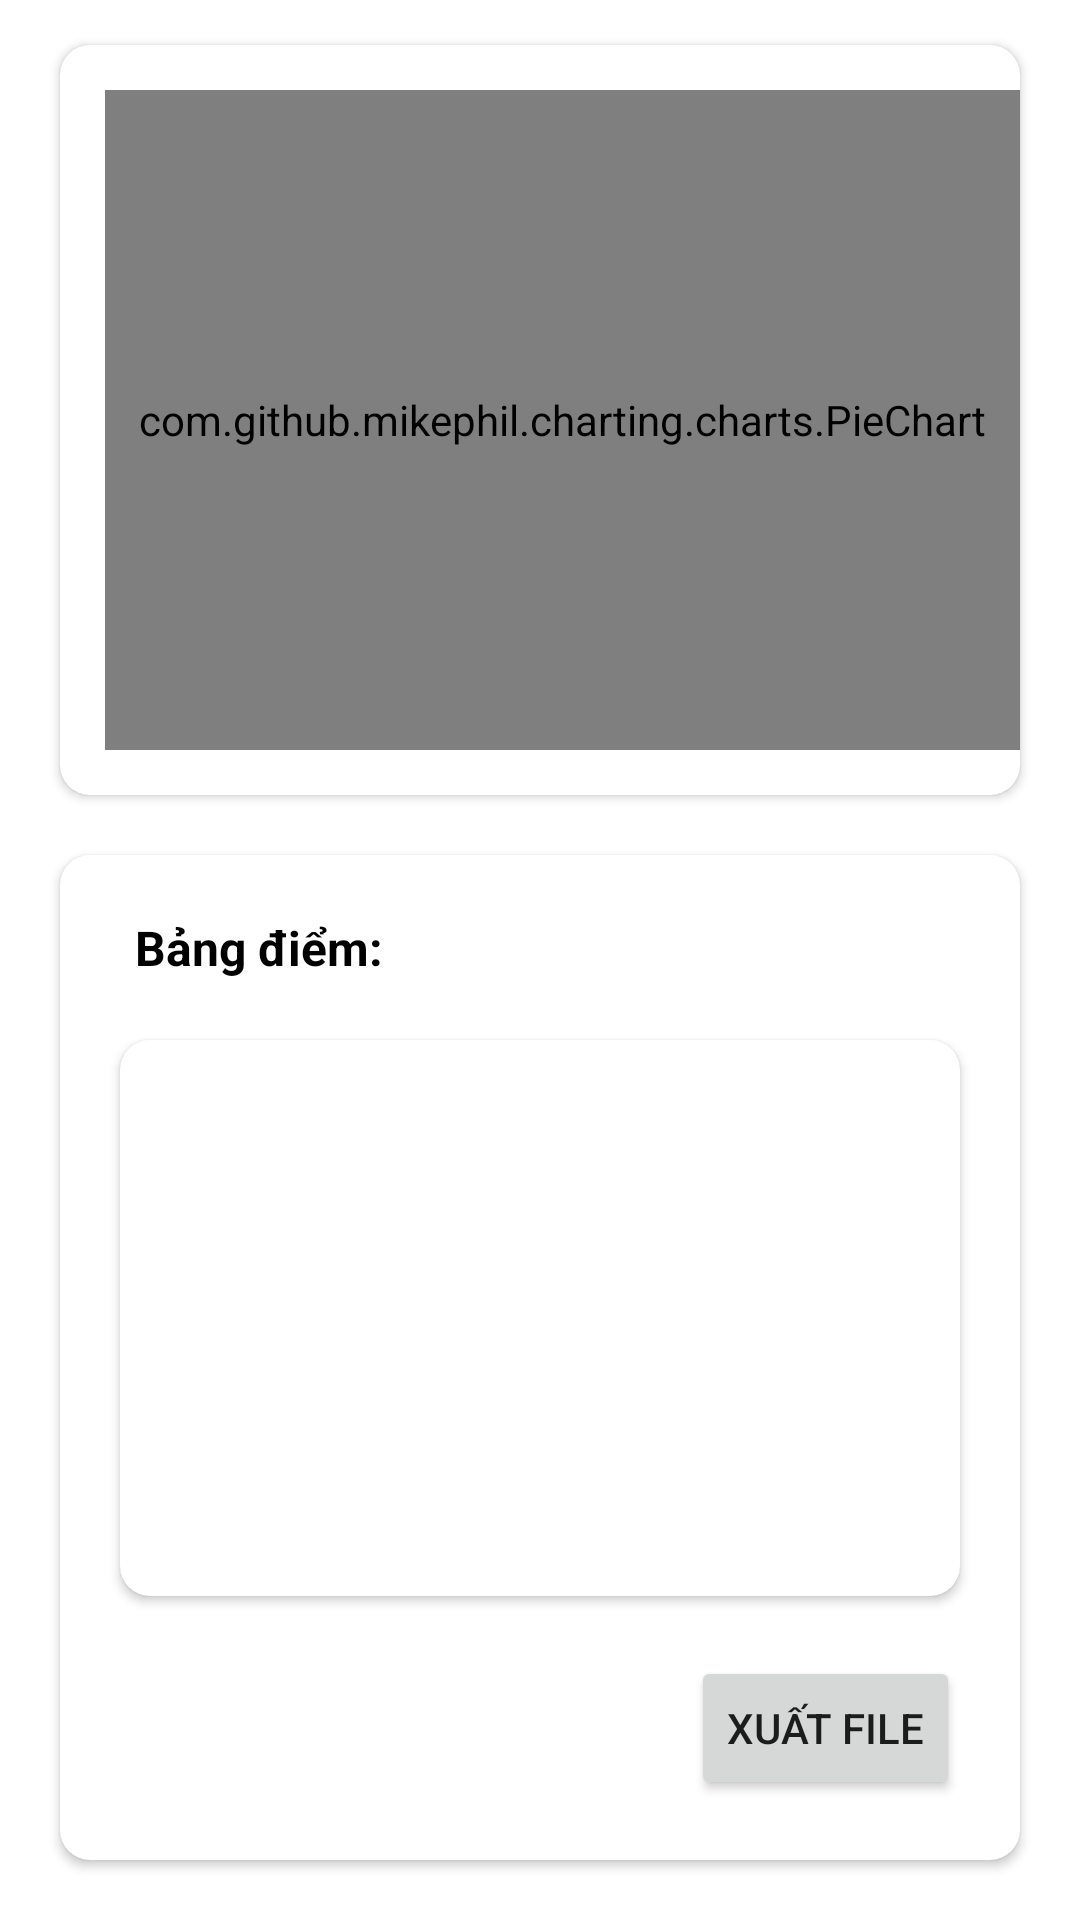

This screen was rendered from an Android layout file. Write that file and the resources it references.
<!-- AndroidManifest.xml: application theme Theme.AndroidProject -->
<!-- res/layout/activity_assignment_point_statistic.xml -->
<?xml version="1.0" encoding="utf-8"?>
<androidx.constraintlayout.widget.ConstraintLayout
    xmlns:android="http://schemas.android.com/apk/res/android"
    xmlns:tools="http://schemas.android.com/tools"
    xmlns:app="http://schemas.android.com/apk/res-auto"
    android:layout_width="match_parent"
    android:layout_height="match_parent"
    tools:context=".AssignmentPointStatistic">

    <androidx.cardview.widget.CardView
        android:id="@+id/cardViewGraph"
        android:layout_width="match_parent"
        android:layout_height="250dp"
        android:layout_marginLeft="20dp"
        android:layout_marginRight="20dp"
        android:layout_marginTop="15dp"
        android:elevation="10dp"
        app:cardCornerRadius="10dp"
        app:layout_constraintTop_toTopOf="parent"
        app:layout_constraintLeft_toLeftOf="parent">


        
        


            <com.github.mikephil.charting.charts.PieChart
                xmlns:app="http://schemas.android.com/apk/res-auto"
                android:id="@+id/pie_chart_point_statistic"
                android:layout_width="match_parent"
                android:layout_height="match_parent"
                android:padding="6dp"
                android:layout_marginTop="15dp"
                android:layout_marginLeft="15dp"
                android:layout_marginBottom="15dp" />


    </androidx.cardview.widget.CardView>


    
    <androidx.cardview.widget.CardView
        android:layout_width="match_parent"
        android:layout_height="0dp"
        android:layout_below="@+id/cardViewGraph"
        android:layout_marginLeft="20dp"
        android:layout_marginRight="20dp"
        android:layout_marginTop="20dp"
        android:layout_marginBottom="20dp"
        android:elevation="10dp"
        app:cardCornerRadius="10dp"
        android:id="@+id/details"
        app:layout_constraintTop_toBottomOf="@id/cardViewGraph"
        app:layout_constraintLeft_toLeftOf="parent"
        app:layout_constraintBottom_toBottomOf="parent">

        
        <androidx.constraintlayout.widget.ConstraintLayout
            android:layout_width="match_parent"
            android:layout_height="match_parent"
            android:orientation="vertical">

            
            <TextView
                android:layout_width="match_parent"
                android:layout_height="wrap_content"
                android:text="Bảng điểm: "
                android:textSize="16sp"
                android:textStyle="bold"
                android:layout_marginLeft="25dp"
                android:layout_marginTop="20dp"
                app:layout_constraintTop_toTopOf="parent"
                app:layout_constraintLeft_toLeftOf="parent"
                android:id="@+id/tv_label_transcript_header"
                android:textColor="@color/black"/>

            <androidx.cardview.widget.CardView
                android:layout_width="match_parent"
                android:layout_height="0dp"
                android:elevation="10dp"
                app:cardCornerRadius="10dp"
                app:layout_constraintLeft_toLeftOf="parent"
                app:layout_constraintTop_toBottomOf="@id/tv_label_transcript_header"
                app:layout_constraintBottom_toTopOf="@id/bt_export_transcript_to_excel"
                android:layout_margin="20dp">

                <ListView
                    android:layout_width="match_parent"
                    android:layout_height="match_parent"
                    android:id="@+id/lv_point_statistic" />

            </androidx.cardview.widget.CardView>

            <Button
                android:layout_width="wrap_content"
                android:layout_height="wrap_content"
                android:text="Xuất file"
                app:layout_constraintBottom_toBottomOf="parent"
                app:layout_constraintRight_toRightOf="parent"
                android:id="@+id/bt_export_transcript_to_excel"
                android:layout_marginRight="20dp"
                android:layout_marginBottom="20dp"/>

        </androidx.constraintlayout.widget.ConstraintLayout>

    </androidx.cardview.widget.CardView>

  </androidx.constraintlayout.widget.ConstraintLayout>
<!-- resources referenced by this layout -->
<resources>
  <color name="black">#FF000000</color>
  <style name="Theme.AndroidProject" parent="Theme.MaterialComponents.DayNight.DarkActionBar">
          
          <item name="colorPrimary">@color/blue</item>
          <item name="colorPrimaryVariant">@color/blue</item>
          <item name="colorOnPrimary">@color/white</item>
          
          <item name="colorSecondary">@color/teal_200</item>
          <item name="colorSecondaryVariant">@color/teal_700</item>
          <item name="colorOnSecondary">@color/black</item>
          
          <item name="android:statusBarColor" tools:targetApi="l">?attr/colorPrimaryVariant</item>
          
      </style>
  <color name="blue">#1566E0</color>
  <color name="white">#FFFFFFFF</color>
  <color name="teal_200">#FF03DAC5</color>
  <color name="teal_700">#FF018786</color>
</resources>
